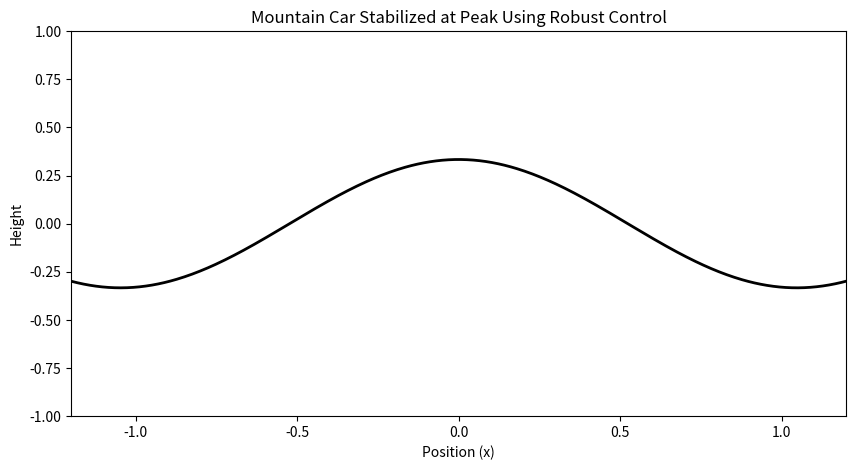

Recreate this plot in Python.
# Mountain Car Simulation With Robust Control to Stabilize at Peak

import numpy as np
from scipy.integrate import solve_ivp
import matplotlib.pyplot as plt
import matplotlib.animation as animation

# System parameters
g = 9.81  # Gravitational constant (m/s^2)
m = 1.0   # Mass of the car (kg)
k = 3.0   # Scaling factor for the slope's curvature

# Shift the mountain profile so the peak is at the center
peak_shift = np.pi / (2 * k)  # Horizontal shift to align peak at x = 0

# Control parameters for robust control
Kp = 50.0  # Proportional gain
Kd = 10.0  # Derivative gain

# Robust control system
def robust_control(state):
    """
    Robust control system to stabilize the car at the top of the mountain.
    Parameters:
    - state: [x, v] where x is position and v is velocity.
    Returns:
    - Force applied to the car (N).
    """
    x, v = state
    x_target = 0.0  # Target position at the peak of the mountain
    # Control law: Robust PD controller
    F = -Kp * (x - x_target) - Kd * v
    return np.clip(F, -10.0, 10.0)  # Limit force for stability

# State-space dynamics of the Mountain Car with control input
def mountain_car_dynamics(t, state):
    """
    Computes the dynamics of the mountain car with robust control.
    Parameters:
    - t: Current time (seconds).
    - state: [x, v] where x is position and v is velocity.
    Returns:
    - [v, a]: Derivatives of position and velocity.
    """
    x, v = state
    F = robust_control(state)  # Control input
    a = -g * np.cos(k * (x + peak_shift)) + F / m  # Acceleration with control
    return [v, a]

# Initial conditions
initial_state = [0.5, 0.0]  # Starting near the peak with no velocity

# Simulation parameters
t_span = (0, 10)  # Simulate for 10 seconds
dt = 0.01         # Time step
time = np.arange(t_span[0], t_span[1], dt)

# Solve the system
solution = solve_ivp(mountain_car_dynamics, t_span, initial_state, t_eval=time)

# Extract results
x = solution.y[0]
v = solution.y[1]

# Visualization: Animate the Mountain Car
fig, ax = plt.subplots(figsize=(10, 5))
ax.set_xlim(-1.2, 1.2)
ax.set_ylim(-1.0, 1.0)
ax.set_xlabel("Position (x)")
ax.set_ylabel("Height")
ax.set_title("Mountain Car Stabilized at Peak Using Robust Control")

# Mountain and Car representation
mountain_x = np.linspace(-1.2, 1.2, 500)
mountain_y = np.sin(k * (mountain_x + peak_shift)) / k  # Adjusted mountain profile
car, = ax.plot([], [], 'ro', markersize=8)
mountain_line, = ax.plot(mountain_x, mountain_y, 'k-', lw=2)

# Initialize the animation
def init():
    car.set_data([], [])
    return car, mountain_line

# Update function for the animation
def update(frame):
    car_x = x[frame]
    car_y = np.sin(k * (car_x + peak_shift)) / k  # Compute height from the adjusted mountain profile
    car.set_data(car_x, car_y)
    return car, mountain_line

# Create the animation
ani = animation.FuncAnimation(fig, update, frames=len(time), init_func=init, blit=True, interval=dt * 1000)

plt.show()
